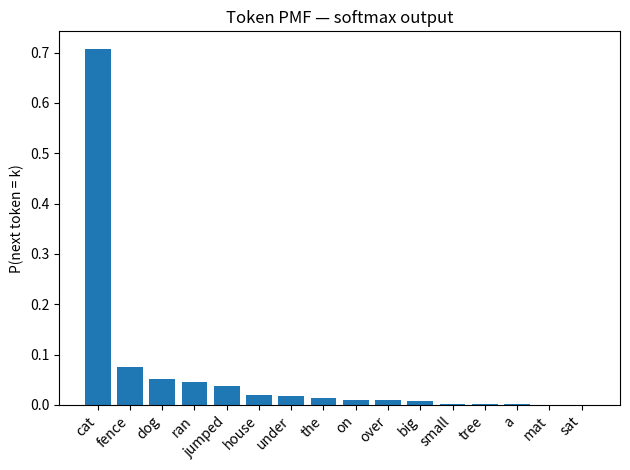
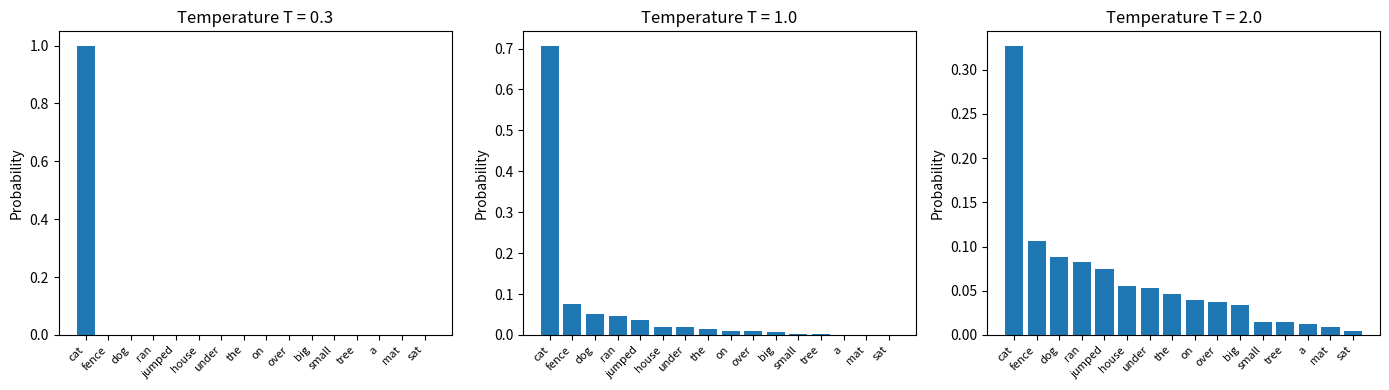
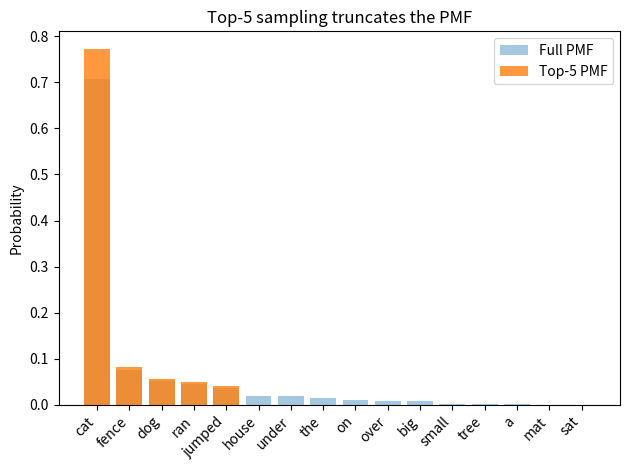
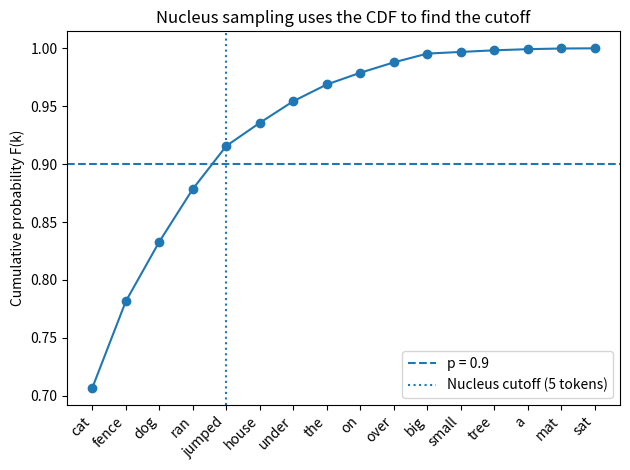

Generate these figures, in order, with matplotlib:
import numpy as np
import matplotlib.pyplot as plt

rng = np.random.default_rng(42)

# Simulate a small vocabulary (in practice this is 50k+ tokens)
vocab = [
    "the", "a", "cat", "dog", "sat", "mat", "on", "under",
    "big", "small", "ran", "jumped", "over", "fence", "house", "tree"
]
V = len(vocab)

# Simulate raw logits from a language model
logits = rng.normal(0, 2, size=V)
logits[2] += 3   # make "cat" the most likely token in this context
logits[7] += 1.5 # "under" also likely

def softmax(logits, T=1.0):
    z = logits / T
    z -= z.max()  # numerical stability
    exp_z = np.exp(z)
    return exp_z / exp_z.sum()

pmf = softmax(logits)
order = np.argsort(pmf)[::-1]

plt.bar(range(V), pmf[order])
plt.xticks(range(V), [vocab[i] for i in order], rotation=45, ha="right")
plt.ylabel("P(next token = k)")
plt.title("Token PMF — softmax output")
plt.tight_layout()
plt.show()

print(f"Sum of probabilities: {pmf.sum():.6f}")
print(f"Most likely token: '{vocab[order[0]]}' with P = {pmf[order[0]]:.3f}")

temperatures = [0.3, 1.0, 2.0]
fig, axes = plt.subplots(1, 3, figsize=(14, 4), sharey=False)

for ax, T in zip(axes, temperatures):
    p = softmax(logits, T=T)
    p_ordered = p[order]
    ax.bar(range(V), p_ordered)
    ax.set_xticks(range(V))
    ax.set_xticklabels([vocab[i] for i in order], rotation=45, ha="right", fontsize=8)
    ax.set_title(f"Temperature T = {T}")
    ax.set_ylabel("Probability")

plt.tight_layout()
plt.show()

def top_k_pmf(pmf, k):
    top_k_idx = np.argsort(pmf)[::-1][:k]
    pmf_k = np.zeros_like(pmf)
    pmf_k[top_k_idx] = pmf[top_k_idx]
    pmf_k /= pmf_k.sum()
    return pmf_k

k = 5
pmf_topk = top_k_pmf(pmf, k)

plt.bar(range(V), pmf[order], alpha=0.4, label="Full PMF")
plt.bar(range(V), pmf_topk[order], alpha=0.8, label=f"Top-{k} PMF")
plt.xticks(range(V), [vocab[i] for i in order], rotation=45, ha="right")
plt.ylabel("Probability")
plt.title(f"Top-{k} sampling truncates the PMF")
plt.legend()
plt.tight_layout()
plt.show()

def nucleus_pmf(pmf, p):
    sorted_idx = np.argsort(pmf)[::-1]
    sorted_probs = pmf[sorted_idx]
    cumulative = np.cumsum(sorted_probs)
    # Keep tokens until cumulative probability exceeds p
    cutoff = np.searchsorted(cumulative, p) + 1
    nucleus_idx = sorted_idx[:cutoff]
    pmf_nucleus = np.zeros_like(pmf)
    pmf_nucleus[nucleus_idx] = pmf[nucleus_idx]
    pmf_nucleus /= pmf_nucleus.sum()
    return pmf_nucleus, cutoff

p_threshold = 0.9
pmf_nucleus, n_tokens_kept = nucleus_pmf(pmf, p_threshold)

print(f"Top-p = {p_threshold}: keeping {n_tokens_kept} tokens out of {V}")

cumulative_sorted = np.cumsum(pmf[order])
plt.plot(range(V), cumulative_sorted, marker="o")
plt.axhline(p_threshold, linestyle="--", label=f"p = {p_threshold}")
plt.axvline(n_tokens_kept - 1, linestyle=":", label=f"Nucleus cutoff ({n_tokens_kept} tokens)")
plt.xticks(range(V), [vocab[i] for i in order], rotation=45, ha="right")
plt.ylabel("Cumulative probability F(k)")
plt.title("Nucleus sampling uses the CDF to find the cutoff")
plt.legend()
plt.tight_layout()
plt.show()

def entropy(pmf):
    pmf = pmf[pmf > 0]
    return -np.sum(pmf * np.log(pmf))

for T in [0.3, 0.5, 1.0, 2.0, 5.0]:
    p = softmax(logits, T=T)
    H = entropy(p)
    max_H = np.log(V)
    print(f"T = {T:.1f}  →  H(X) = {H:.3f}  (max possible = {max_H:.3f})")
